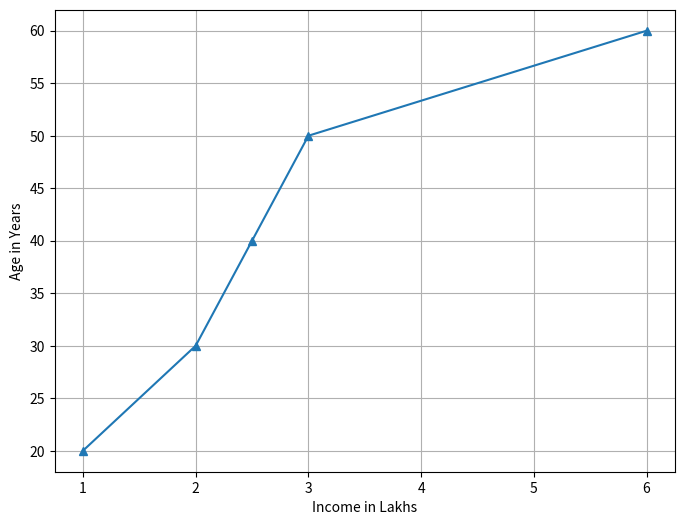

The script that saved this image:
# 9. Python program of Line Plot with all parameters of a sample data.

import matplotlib.pyplot as plt

x = [1, 2, 2.5, 3, 6]
y = [20,30,40,50,60]

plt.figure(figsize=(8, 6))
plt.plot(x, y, marker='^', linestyle='-')
plt.xlabel('Income in Lakhs')
plt.ylabel('Age in Years')
plt.grid(True)
plt.show()
